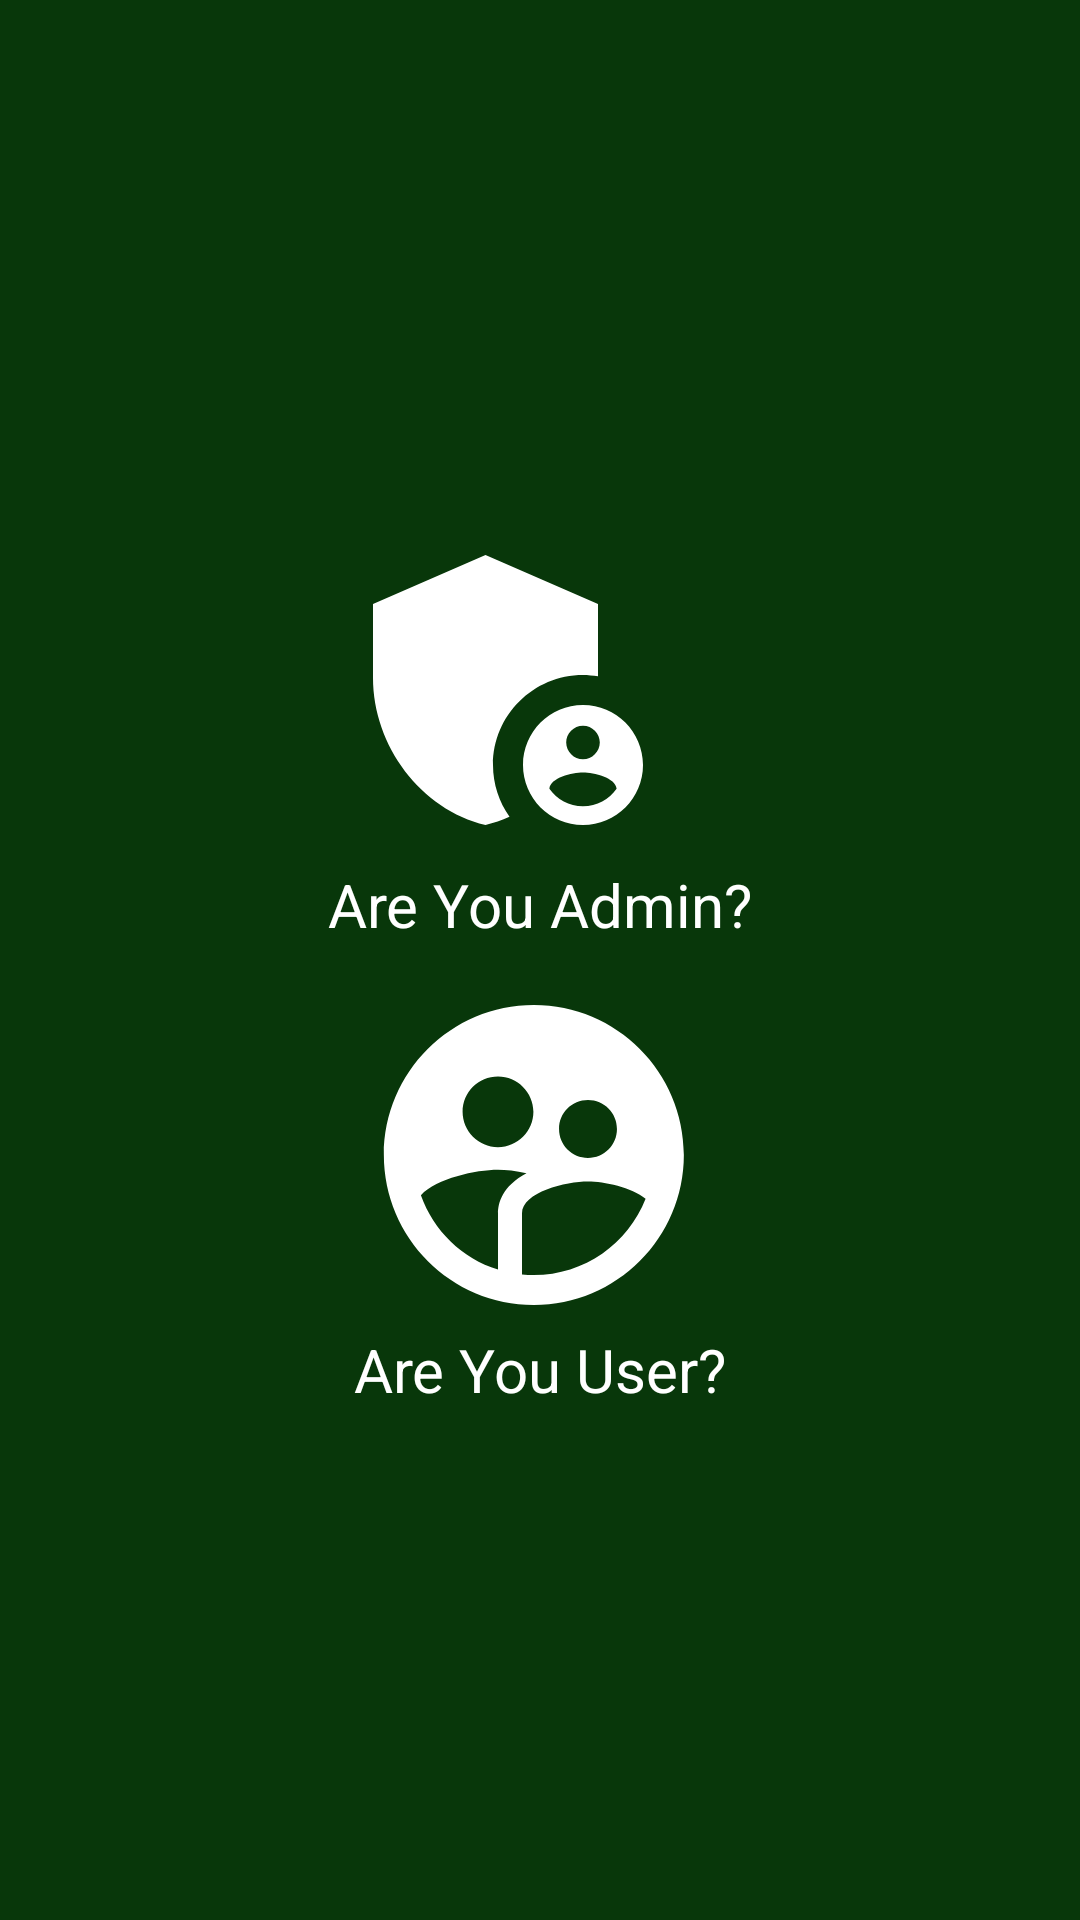

This screen was rendered from an Android layout file. Write that file and the resources it references.
<!-- AndroidManifest.xml: application theme Theme.CollegeAlertApp -->
<!-- res/layout/activity_admin_user.xml -->
<?xml version="1.0" encoding="utf-8"?>

<RelativeLayout xmlns:android="http://schemas.android.com/apk/res/android"
    xmlns:app="http://schemas.android.com/apk/res-auto"
    xmlns:tools="http://schemas.android.com/tools"
    android:layout_width="match_parent"
    android:layout_height="match_parent"
    tools:context=".Admin_user"
    android:background="#08370A">


    <androidx.constraintlayout.widget.ConstraintLayout
        android:id="@+id/admin"
        android:layout_width="match_parent"
        android:layout_height="wrap_content"
        android:layout_marginTop="180dp"
        >

        <LinearLayout
            android:id="@+id/adminLayout"
            android:layout_width="wrap_content"
            android:layout_height="wrap_content"
            android:orientation="vertical"
            android:clickable="true"
            android:focusable="true"
            android:onClick="onNoticeClicked"
            app:layout_constraintTop_toTopOf="parent"
            app:layout_constraintStart_toStartOf="parent"
            app:layout_constraintEnd_toEndOf="parent">

            <ImageView
                android:id="@+id/Adminnotice"
                android:layout_width="120dp"
                android:layout_height="100dp"
                android:src="@drawable/baseline_admin_panel_settings_24"
                android:adjustViewBounds="true"
                android:scaleType="centerCrop"/>

            <TextView
                android:layout_width="wrap_content"
                android:layout_height="wrap_content"
                android:text="Are You Admin?"
                android:textColor="#FFFFFF"
                android:textSize="20sp"
                android:layout_marginTop="8dp"/>
        </LinearLayout>
    </androidx.constraintlayout.widget.ConstraintLayout>


    <androidx.constraintlayout.widget.ConstraintLayout
        android:id="@+id/user"
        android:layout_width="match_parent"
        android:layout_height="wrap_content"
        android:layout_marginTop="20dp"
        android:layout_below="@id/admin">

        <LinearLayout
            android:id="@+id/userLayout"
            android:layout_width="wrap_content"
            android:layout_height="wrap_content"
            android:orientation="vertical"
            android:clickable="true"
            android:focusable="true"
            android:onClick="onNoticeClicked"
            app:layout_constraintTop_toTopOf="parent"
            app:layout_constraintStart_toStartOf="parent"
            app:layout_constraintEnd_toEndOf="parent">

            <ImageView
                android:id="@+id/Usernotice"
                android:layout_width="120dp"
                android:layout_height="100dp"
                android:src="@drawable/baseline_supervised_user_circle_24"
                android:adjustViewBounds="true"
                android:scaleType="centerCrop"/>

            <TextView
                android:layout_width="wrap_content"
                android:layout_height="wrap_content"
                android:text="Are You User?"
                android:textColor="#FFFFFF"
                android:textSize="20sp"
                android:layout_marginTop="8dp"/>
        </LinearLayout>
    </androidx.constraintlayout.widget.ConstraintLayout>



</RelativeLayout>
<!-- resources referenced by this layout -->
<resources>
  <!-- drawable baseline_admin_panel_settings_24 (drawable) -->
  <vector android:height="24dp" android:tint="#FFFFFF"
      android:viewportHeight="24" android:viewportWidth="24"
      android:width="24dp" xmlns:android="http://schemas.android.com/apk/res/android">
      <path android:fillColor="@android:color/white" android:pathData="M17,11c0.34,0 0.67,0.04 1,0.09V6.27L10.5,3L3,6.27v4.91c0,4.54 3.2,8.79 7.5,9.82c0.55,-0.13 1.08,-0.32 1.6,-0.55C11.41,19.47 11,18.28 11,17C11,13.69 13.69,11 17,11z"/>
      <path android:fillColor="@android:color/white" android:pathData="M17,13c-2.21,0 -4,1.79 -4,4c0,2.21 1.79,4 4,4s4,-1.79 4,-4C21,14.79 19.21,13 17,13zM17,14.38c0.62,0 1.12,0.51 1.12,1.12s-0.51,1.12 -1.12,1.12s-1.12,-0.51 -1.12,-1.12S16.38,14.38 17,14.38zM17,19.75c-0.93,0 -1.74,-0.46 -2.24,-1.17c0.05,-0.72 1.51,-1.08 2.24,-1.08s2.19,0.36 2.24,1.08C18.74,19.29 17.93,19.75 17,19.75z"/>
  </vector>
  <!-- drawable baseline_supervised_user_circle_24 (drawable) -->
  <vector android:height="24dp" android:tint="#FFFFFF"
      android:viewportHeight="24" android:viewportWidth="24"
      android:width="24dp" xmlns:android="http://schemas.android.com/apk/res/android">
      <path android:fillColor="@android:color/white" android:pathData="M11.99,2c-5.52,0 -10,4.48 -10,10s4.48,10 10,10 10,-4.48 10,-10 -4.48,-10 -10,-10zM15.6,8.34c1.07,0 1.93,0.86 1.93,1.93 0,1.07 -0.86,1.93 -1.93,1.93 -1.07,0 -1.93,-0.86 -1.93,-1.93 -0.01,-1.07 0.86,-1.93 1.93,-1.93zM9.6,6.76c1.3,0 2.36,1.06 2.36,2.36 0,1.3 -1.06,2.36 -2.36,2.36s-2.36,-1.06 -2.36,-2.36c0,-1.31 1.05,-2.36 2.36,-2.36zM9.6,15.89v3.75c-2.4,-0.75 -4.3,-2.6 -5.14,-4.96 1.05,-1.12 3.67,-1.69 5.14,-1.69 0.53,0 1.2,0.08 1.9,0.22 -1.64,0.87 -1.9,2.02 -1.9,2.68zM11.99,20c-0.27,0 -0.53,-0.01 -0.79,-0.04v-4.07c0,-1.42 2.94,-2.13 4.4,-2.13 1.07,0 2.92,0.39 3.84,1.15 -1.17,2.97 -4.06,5.09 -7.45,5.09z"/>
  </vector>
  <style name="Theme.CollegeAlertApp" parent="Base.Theme.CollegeAlertApp" />
  <style name="Base.Theme.CollegeAlertApp" parent="Theme.Material3.DayNight.NoActionBar">
          
          
      </style>
</resources>
